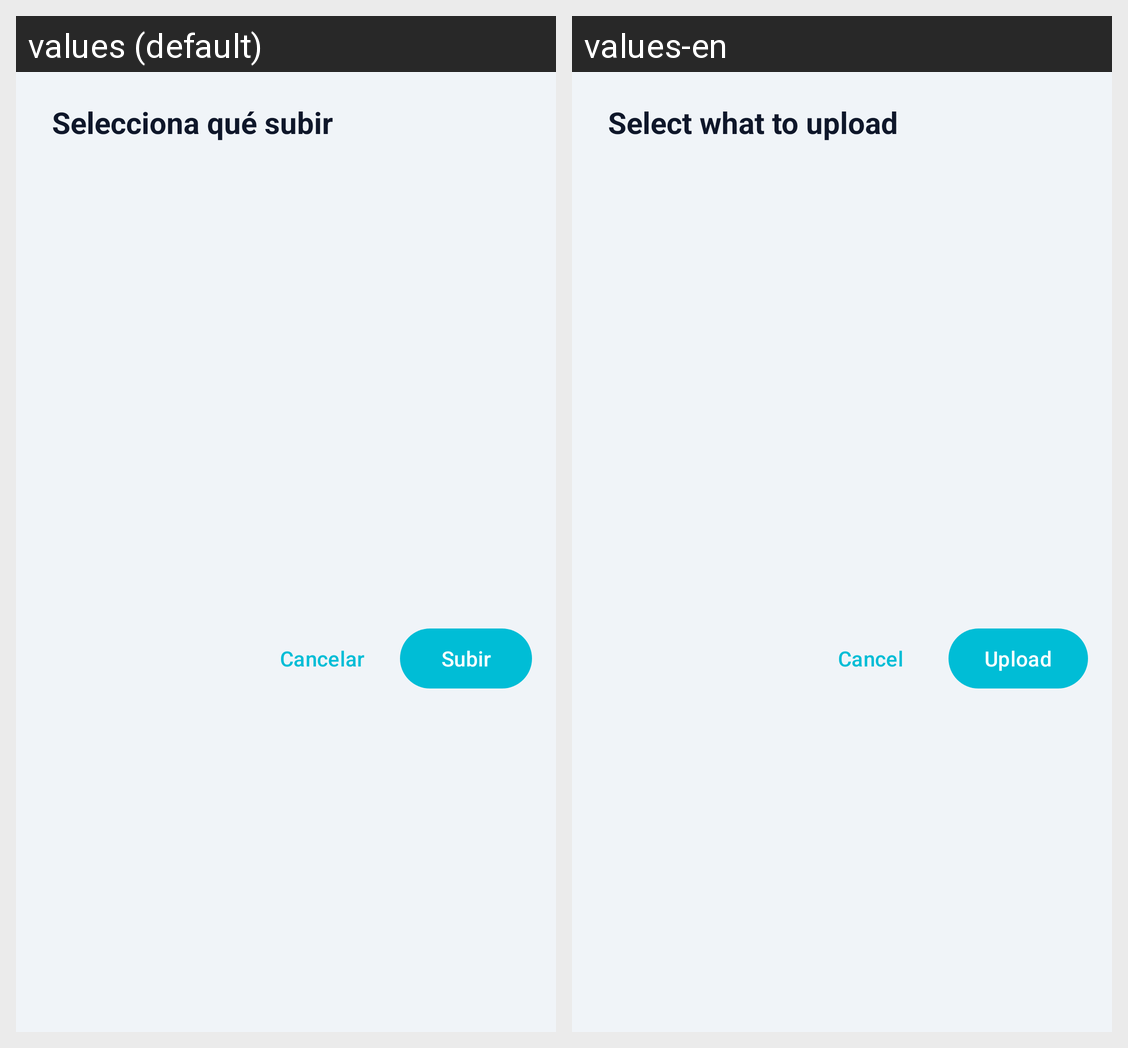

Strings drawn on this Android screen and how each of the app's shown locales translates them:
Android screen res/layout/dialog_upload_select.xml rendered under 2 locales, left to right: values (default), values-en. Device: Nexus 5 (rendered at 1080×1920; each locale shown at half size, 540×960, under a caption strip naming it); theme Theme.Clef.
Strings drawn on this screen, with the default value and each locale's value (text and hints the layout hard-codes, and strings that could not be matched under every locale, appear in the picture but are not listed):

export_select_title
  values: Selecciona qué subir
  values-en: Select what to upload

cancel
  values: Cancelar
  values-en: Cancel

export_upload_button
  values: Subir
  values-en: Upload
